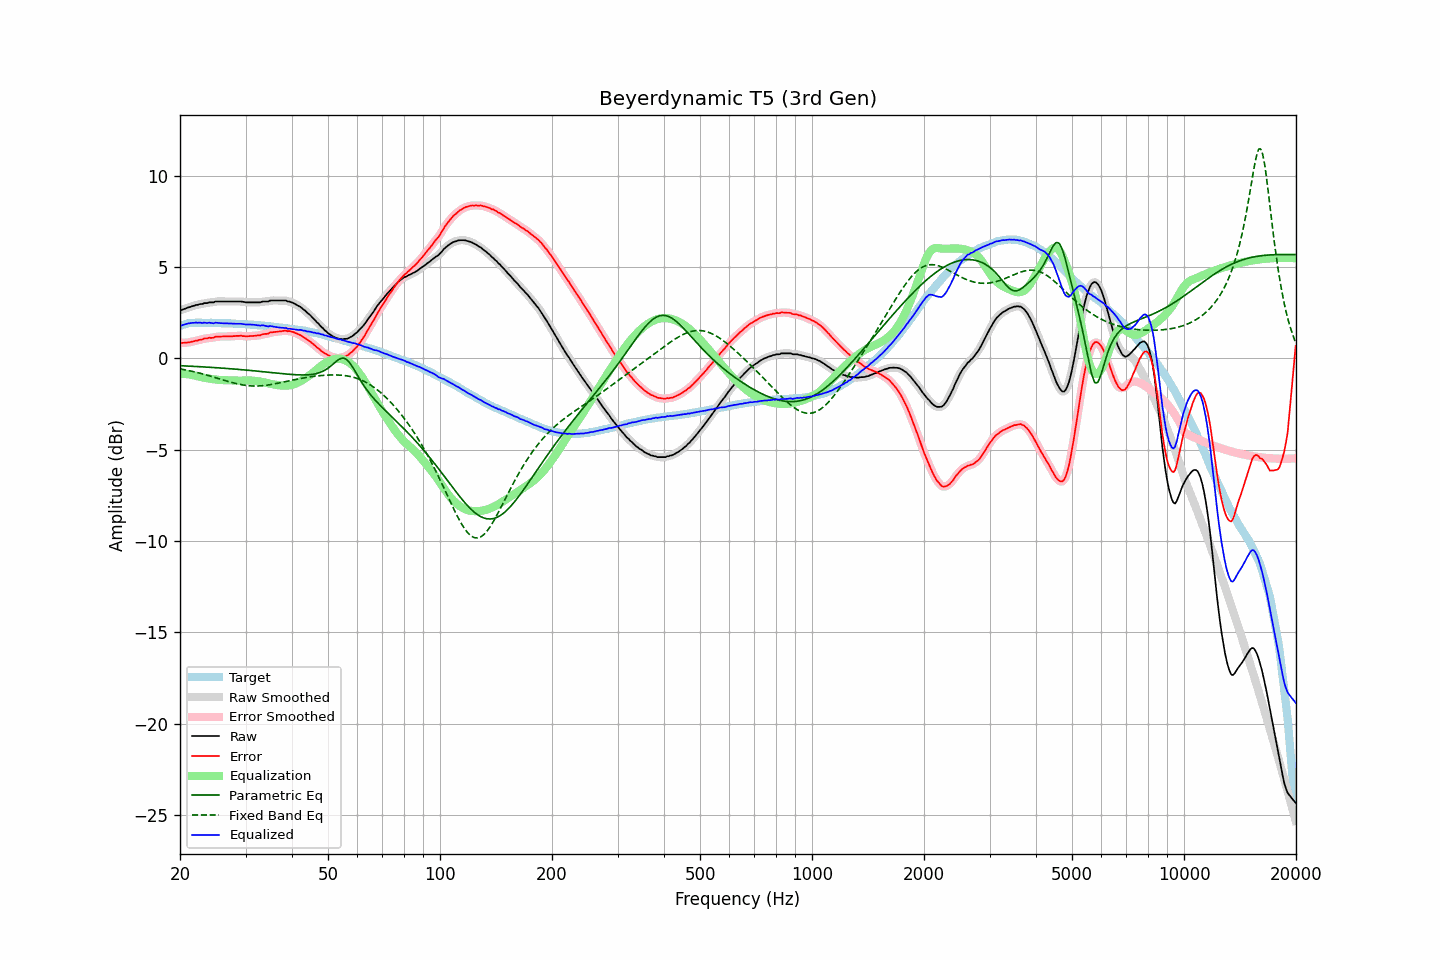

Data behind this chart, as committed beside it:
frequency, raw, error, smoothed, error_smoothed, equalization, parametric_eq, fixed_band_eq, equalized_raw, equalized_smoothed, target
20.00, 2.64, 0.87, 2.63, 0.86, -0.85, -0.40, -0.58, 1.79, 1.79, 1.78
20.20, 2.64, 0.84, 2.66, 0.85, -0.85, -0.41, -0.59, 1.79, 1.81, 1.81
20.40, 2.68, 0.85, 2.68, 0.85, -0.85, -0.41, -0.61, 1.83, 1.83, 1.84
20.61, 2.71, 0.86, 2.71, 0.85, -0.86, -0.42, -0.63, 1.85, 1.85, 1.85
20.81, 2.74, 0.86, 2.75, 0.86, -0.86, -0.42, -0.65, 1.88, 1.88, 1.88
21.02, 2.78, 0.87, 2.77, 0.87, -0.87, -0.43, -0.66, 1.91, 1.90, 1.91
21.23, 2.80, 0.88, 2.81, 0.88, -0.89, -0.43, -0.68, 1.92, 1.92, 1.92
21.44, 2.83, 0.90, 2.83, 0.90, -0.90, -0.43, -0.70, 1.93, 1.93, 1.93
21.66, 2.86, 0.92, 2.86, 0.92, -0.92, -0.44, -0.72, 1.94, 1.94, 1.94
21.87, 2.88, 0.94, 2.89, 0.94, -0.94, -0.44, -0.74, 1.94, 1.95, 1.94
22.09, 2.92, 0.97, 2.91, 0.96, -0.96, -0.45, -0.76, 1.96, 1.95, 1.95
22.31, 2.92, 0.97, 2.94, 0.98, -0.98, -0.45, -0.79, 1.94, 1.95, 1.95
22.54, 2.96, 1.01, 2.95, 1.00, -1.01, -0.46, -0.81, 1.96, 1.94, 1.95
22.76, 2.97, 1.02, 2.97, 1.02, -1.03, -0.46, -0.83, 1.94, 1.94, 1.95
22.99, 2.97, 1.03, 2.99, 1.05, -1.05, -0.47, -0.85, 1.93, 1.95, 1.94
23.22, 3.02, 1.08, 3.00, 1.06, -1.06, -0.47, -0.88, 1.96, 1.94, 1.94
23.45, 3.02, 1.08, 3.02, 1.09, -1.08, -0.48, -0.90, 1.94, 1.94, 1.94
23.69, 3.02, 1.09, 3.04, 1.10, -1.09, -0.48, -0.93, 1.93, 1.95, 1.94
23.92, 3.06, 1.13, 3.05, 1.11, -1.11, -0.49, -0.95, 1.95, 1.94, 1.94
24.16, 3.06, 1.12, 3.05, 1.11, -1.12, -0.49, -0.98, 1.94, 1.93, 1.94
24.40, 3.06, 1.12, 3.07, 1.13, -1.14, -0.50, -1.00, 1.92, 1.93, 1.94
24.65, 3.06, 1.13, 3.08, 1.14, -1.15, -0.51, -1.03, 1.91, 1.93, 1.93
24.89, 3.11, 1.18, 3.09, 1.16, -1.16, -0.51, -1.06, 1.95, 1.94, 1.93
25.14, 3.11, 1.18, 3.11, 1.18, -1.17, -0.52, -1.08, 1.94, 1.94, 1.93
25.39, 3.11, 1.18, 3.12, 1.19, -1.18, -0.52, -1.11, 1.93, 1.94, 1.93
25.65, 3.11, 1.18, 3.11, 1.19, -1.19, -0.53, -1.14, 1.93, 1.93, 1.93
25.91, 3.11, 1.19, 3.11, 1.19, -1.19, -0.54, -1.16, 1.92, 1.92, 1.92
26.16, 3.11, 1.20, 3.11, 1.19, -1.20, -0.54, -1.19, 1.92, 1.92, 1.92
26.43, 3.11, 1.20, 3.11, 1.20, -1.20, -0.55, -1.22, 1.91, 1.91, 1.92
26.69, 3.11, 1.20, 3.11, 1.20, -1.20, -0.56, -1.24, 1.91, 1.91, 1.91
26.96, 3.11, 1.20, 3.11, 1.20, -1.20, -0.56, -1.27, 1.91, 1.91, 1.91
27.23, 3.11, 1.20, 3.11, 1.20, -1.20, -0.57, -1.29, 1.91, 1.91, 1.91
27.50, 3.11, 1.20, 3.11, 1.20, -1.21, -0.58, -1.32, 1.90, 1.90, 1.91
27.77, 3.11, 1.21, 3.11, 1.21, -1.21, -0.58, -1.34, 1.90, 1.90, 1.90
28.05, 3.11, 1.21, 3.11, 1.22, -1.22, -0.59, -1.36, 1.89, 1.89, 1.90
28.33, 3.11, 1.23, 3.11, 1.22, -1.22, -0.60, -1.39, 1.89, 1.89, 1.89
28.62, 3.11, 1.23, 3.11, 1.23, -1.22, -0.60, -1.41, 1.89, 1.89, 1.88
28.90, 3.11, 1.23, 3.11, 1.23, -1.22, -0.61, -1.42, 1.89, 1.89, 1.88
29.19, 3.11, 1.24, 3.11, 1.23, -1.22, -0.62, -1.44, 1.89, 1.89, 1.87
29.48, 3.09, 1.21, 3.09, 1.22, -1.22, -0.63, -1.46, 1.87, 1.88, 1.88
29.78, 3.08, 1.21, 3.08, 1.21, -1.22, -0.64, -1.47, 1.87, 1.86, 1.87
30.08, 3.06, 1.20, 3.07, 1.20, -1.21, -0.64, -1.48, 1.85, 1.85, 1.87
30.38, 3.06, 1.21, 3.06, 1.21, -1.21, -0.65, -1.50, 1.85, 1.85, 1.85
30.68, 3.06, 1.21, 3.06, 1.21, -1.21, -0.66, -1.50, 1.85, 1.85, 1.85
30.99, 3.06, 1.22, 3.06, 1.22, -1.21, -0.67, -1.51, 1.85, 1.85, 1.84
31.30, 3.06, 1.22, 3.06, 1.22, -1.22, -0.68, -1.51, 1.84, 1.84, 1.84
31.61, 3.06, 1.23, 3.06, 1.23, -1.23, -0.68, -1.52, 1.83, 1.83, 1.84
31.93, 3.06, 1.24, 3.06, 1.24, -1.24, -0.69, -1.52, 1.82, 1.82, 1.82
32.24, 3.06, 1.25, 3.06, 1.24, -1.25, -0.70, -1.52, 1.81, 1.81, 1.81
32.57, 3.06, 1.25, 3.06, 1.26, -1.26, -0.71, -1.51, 1.80, 1.80, 1.81
32.89, 3.06, 1.26, 3.08, 1.27, -1.28, -0.72, -1.51, 1.79, 1.80, 1.81
33.22, 3.10, 1.31, 3.09, 1.30, -1.29, -0.73, -1.50, 1.81, 1.80, 1.79
33.55, 3.11, 1.32, 3.11, 1.32, -1.31, -0.74, -1.49, 1.80, 1.80, 1.79
33.89, 3.11, 1.33, 3.11, 1.33, -1.33, -0.75, -1.48, 1.78, 1.78, 1.78
34.23, 3.11, 1.34, 3.11, 1.34, -1.35, -0.75, -1.47, 1.76, 1.76, 1.77
34.57, 3.11, 1.35, 3.13, 1.37, -1.37, -0.76, -1.46, 1.74, 1.75, 1.76
34.92, 3.16, 1.41, 3.14, 1.39, -1.39, -0.77, -1.45, 1.77, 1.75, 1.75
35.27, 3.16, 1.42, 3.16, 1.42, -1.41, -0.78, -1.43, 1.75, 1.75, 1.74
35.62, 3.16, 1.43, 3.17, 1.44, -1.43, -0.79, -1.41, 1.74, 1.74, 1.73
35.97, 3.16, 1.44, 3.16, 1.44, -1.44, -0.80, -1.40, 1.72, 1.72, 1.72
... 635 more rows
